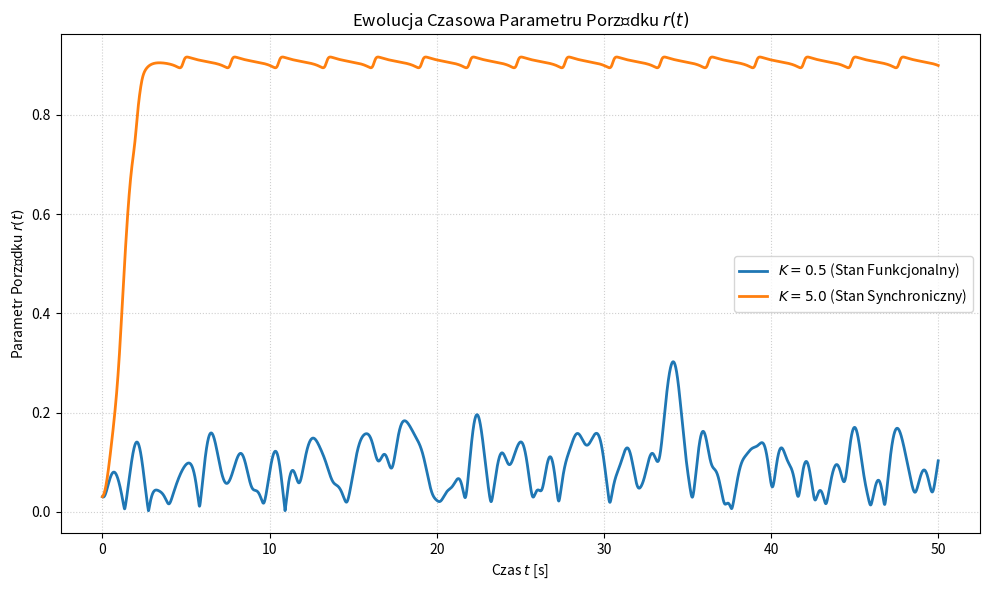
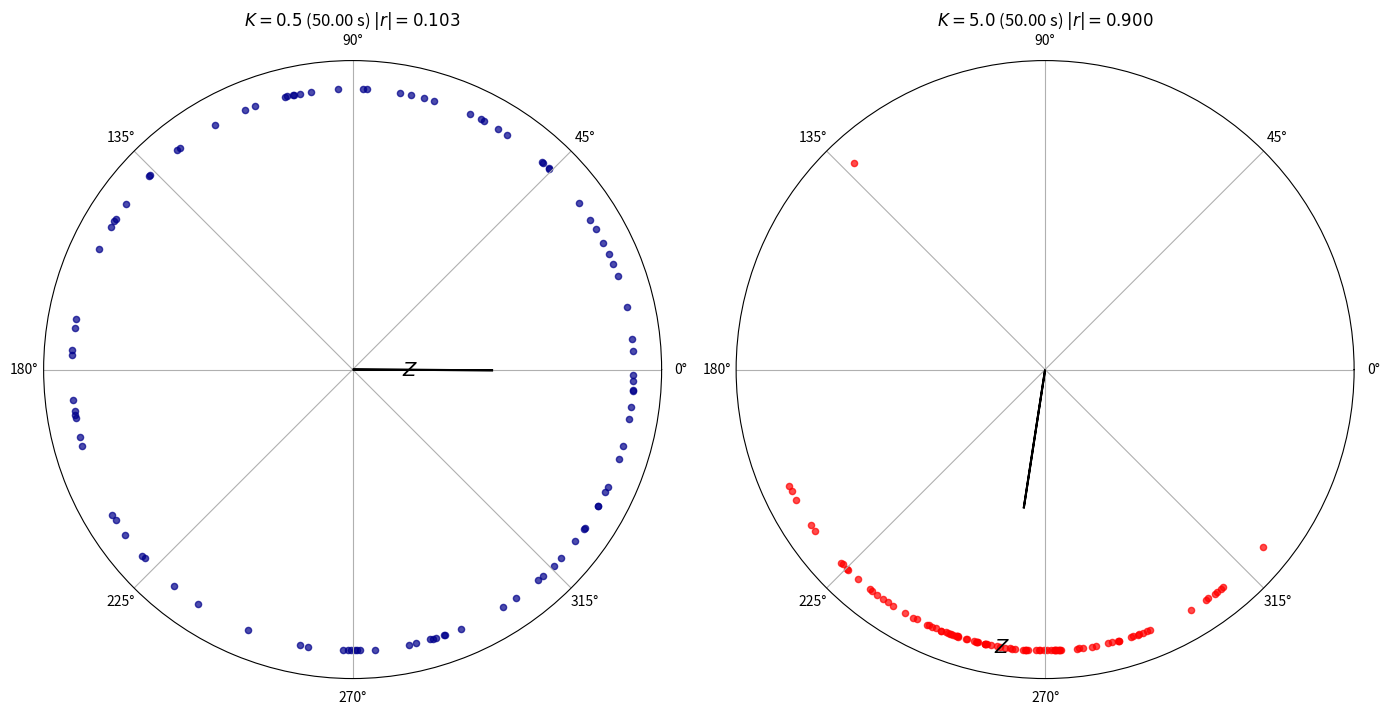
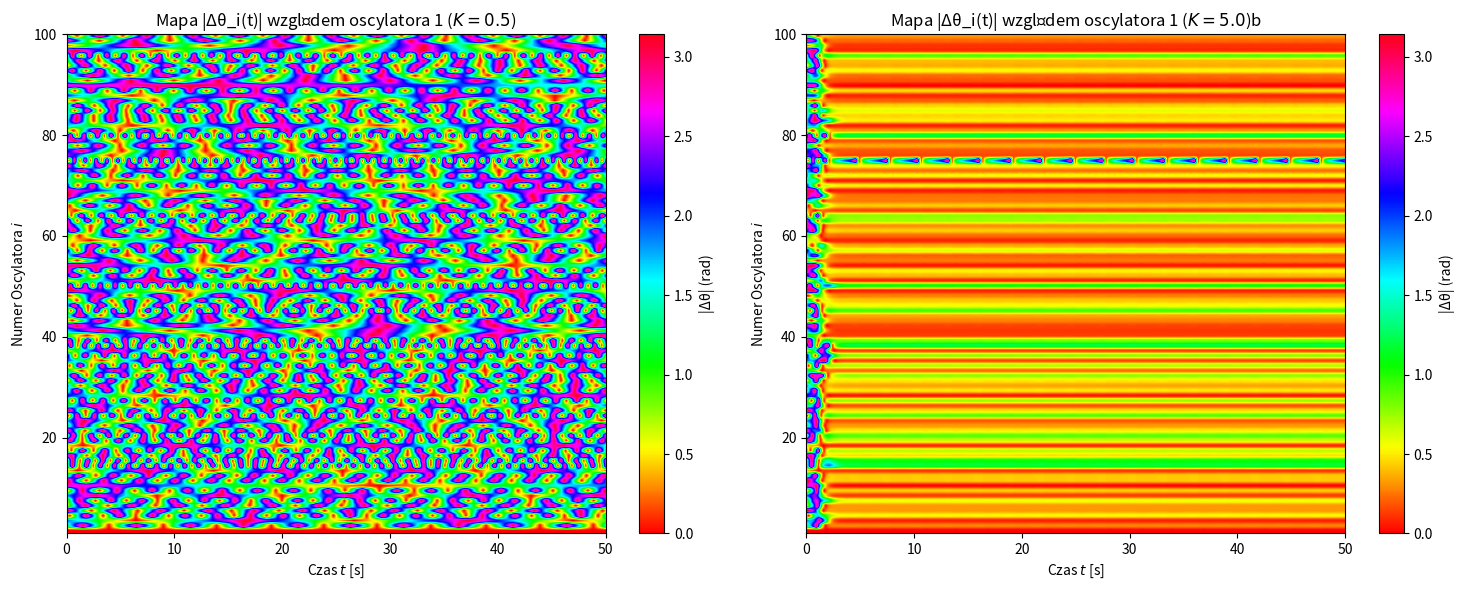

Source code (Python) for these figures, in order:
#%%
import numpy as np
import matplotlib.pyplot as plt


np.random.seed(1)
# --- STAŁE FIZYCZNE I NUMERYCZNE ---
CONST = {
    "N": 100,
    "DT": 0.005,
    "NT": 10000,
    "T_MAX": 50.0,
    "MU_OMEGA": 40.0,
    "SIGMA_OMEGA": 2.0,
    "K_FUNC": 0.5,
    "K_SYNC": 5.0,
    "T_PLOT": 50.0
}

# --- GENEROWANIE WARUNKÓW POCZĄTKOWYCH I CZĘSTOŚCI ---
def initial_setup(N, MU_OMEGA, SIGMA_OMEGA, seed=42):
    np.random.seed(seed)
    omega_i = np.random.normal(MU_OMEGA, SIGMA_OMEGA, N)
    theta_0 = 2 * np.pi * np.random.rand(N)
    return theta_0, omega_i

# --- FUNKCJA DYNAMIKI (PRAWA STRONA RRZ) ---
def dynamics_function(t, theta, K, omega_i):
    # Z = (1/N) * sum_j e^{i theta_j}
    Z = np.mean(np.exp(1j * theta))
    # dtheta_i/dt = omega_i + K * Im( e^{-i theta_i} * Z )
    coupling = K * np.imag(np.exp(-1j * theta) * Z)
    dtheta_dt = omega_i + coupling
    return dtheta_dt


def rhs_function(t, theta, K, omega_i):
    N = len(theta)


    theta_diff = theta[None, :] - theta[:, None]

    coupling_term = (K / N) * np.sum(np.sin(theta_diff), axis=1)

    return omega_i + coupling_term



# --- SYMULACJA (RK4), zwraca cały przebieg jeśli need_full=True ---
def simulate(K, theta_0, omega_i, CONST, need_full=False):
    N = CONST["N"]
    DT = CONST["DT"]
    NT = CONST["NT"]
    T_PLOT = CONST["T_PLOT"]
    T_MAX = CONST["T_MAX"]

    Times = np.linspace(0, T_MAX, NT + 1)
    Order_Parameter_R = np.zeros(NT + 1)
    Theta_Matrix = np.zeros((NT + 1, N)) if need_full else None

    theta = theta_0.copy()

    Z_0 = np.mean(np.exp(1j * theta))
    Order_Parameter_R[0] = np.abs(Z_0)
    if need_full:
        Theta_Matrix[0, :] = theta.copy()

    index_T_PLOT = int(round(T_PLOT / DT))
    if index_T_PLOT > NT:
        raise ValueError("T_PLOT is larger than simulation time. Adjust T_PLOT or NT/DT.")

    for n in range(NT):
        t = Times[n]
        func = lambda tt, th: rhs_function(tt, th, K, omega_i)

        k1 = func(t, theta)
        k2 = func(t + 0.5 * DT, theta + 0.5 * DT * k1)
        k3 = func(t + 0.5 * DT, theta + 0.5 * DT * k2)
        k4 = func(t + DT, theta + DT * k3)

        theta = theta + (DT / 6.0) * (k1 + 2 * k2 + 2 * k3 + k4)
        theta = np.mod(theta, 2 * np.pi)

        Z_n = np.mean(np.exp(1j * theta))
        Order_Parameter_R[n + 1] = np.abs(Z_n)
        if need_full:
            Theta_Matrix[n + 1, :] = theta.copy()

    final_theta = None
    if need_full:
        final_theta = Theta_Matrix[index_T_PLOT, :]
    else:
        final_theta = None

    return Times, Order_Parameter_R, final_theta, Theta_Matrix

# --- PRZEBIEG GŁÓWNY ---
theta_0, omega_i = initial_setup(CONST["N"], CONST["MU_OMEGA"], CONST["SIGMA_OMEGA"], seed=42)

# Uruchamiamy symulację i przechowujemy pełne przebiegi (tańsze: uruchomić tylko raz z dwoma K jeśli potrzeba)
Times_func, R_func, _, Theta_Matrix_func = simulate(CONST["K_FUNC"], theta_0, omega_i, CONST, need_full=True)
Times_sync, R_sync, _, Theta_Matrix_sync = simulate(CONST["K_SYNC"], theta_0, omega_i, CONST, need_full=True)

# Fazy w czasie T_PLOT
index_T_PLOT = int(round(CONST["T_PLOT"] / CONST["DT"]))
Theta_func = Theta_Matrix_func[index_T_PLOT, :]
Theta_sync = Theta_Matrix_sync[index_T_PLOT, :]

print("Symulacje zakończone. Generowanie wykresów.")

# --- WIZUALIZACJA WYNIKÓW ---

# 1. Ewolucja parametru porządku r(t)
plt.figure(figsize=(10, 6))
plt.plot(Times_func, R_func, label=f'$K={CONST["K_FUNC"]}$ (Stan Funkcjonalny)', linewidth=2)
plt.plot(Times_sync, R_sync, label=f'$K={CONST["K_SYNC"]}$ (Stan Synchroniczny)', linewidth=2)
plt.title('Ewolucja Czasowa Parametru Porządku $r(t)$')
plt.xlabel('Czas $t$ [s]')
plt.ylabel('Parametr Porządku $r(t)$')
plt.legend()
plt.grid(True, linestyle=':', alpha=0.6)
plt.tight_layout()
plt.show()

# 2. Wykresy faz radialne (polarne) dla faz theta_i(t=T_PLOT)
# K_FUNC
Z_func = np.mean(np.exp(1j * Theta_func))
R_func_final = np.abs(Z_func)
Psi_func = np.angle(Z_func)

# K_SYNC
Z_sync = np.mean(np.exp(1j * Theta_sync))
R_sync_final = np.abs(Z_sync)
Psi_sync = np.angle(Z_sync)

fig, axes = plt.subplots(1, 2, figsize=(14, 7), subplot_kw={'projection': 'polar'})
T_PLOT_label = CONST["T_PLOT"]

# --- WYKRES DLA K = 0.5 (STAN FUNKCJONALNY) ---
axes[0].scatter(Theta_func, np.ones(CONST["N"]), s=20, alpha=0.7, color='darkblue')
axes[0].set_title(f'$K={CONST["K_FUNC"]}$ ({T_PLOT_label:.2f} s) $|r| = {R_func_final:.3f}$')
axes[0].set_yticks([])
axes[0].set_rlim(0, 1.1) # Ustawia limit promienia

# Dodanie wektora Z (parametr porządku)
axes[0].arrow(
    Psi_func, 0, R_func_final, 0,
    fc='k', ec='k', linewidth=1.5, zorder=10,
    head_width=1,
    head_length=R_func_final,
    length_includes_head=True
)
axes[0].text(Psi_func, R_func_final + 0.1, '$Z$', fontsize=14, ha='center', va='center')


# --- WYKRES DLA K = 5.0 (STAN SYNCHRONICZNY) ---
axes[1].scatter(Theta_sync, np.ones(CONST["N"]), s=20, color='r', alpha=0.7)
axes[1].set_title(f'$K={CONST["K_SYNC"]}$ ({T_PLOT_label:.2f} s) $|r| = {R_sync_final:.3f}$')
axes[1].set_yticks([])
axes[1].set_rlim(0, 1.1)

axes[1].arrow(
    Psi_sync, 0, R_sync_final, 0,
    fc='k', ec='k', linewidth=1.5, zorder=10,
    head_width=1,
    head_length=R_sync_final,
    length_includes_head=True,
)
axes[1].text(Psi_sync, R_sync_final + 0.1, '$Z$', fontsize=14, ha='center', va='center')


plt.tight_layout()
plt.show()


# 3. Mapy różnic faz względem oscylatora referencyjnego ref_index
ref_index = 0  # referencyjny oscylator

def phase_diff_matrix(Theta_Matrix, ref_index):
    ref = Theta_Matrix[:, ref_index][:, None]   # (time,1)
    diff = Theta_Matrix - ref

    diff_wrapped = (diff + np.pi) % (2 * np.pi) - np.pi
    return np.abs(diff_wrapped)

Map_func = phase_diff_matrix(Theta_Matrix_func, ref_index)
Map_sync = phase_diff_matrix(Theta_Matrix_sync, ref_index)

fig, axes = plt.subplots(1, 2, figsize=(15, 6))

im1 = axes[0].imshow(
    Map_func.T,
    aspect='auto',
    origin='lower',
    extent=[0, CONST["T_MAX"], 1, CONST["N"]],
    cmap='hsv',
    vmin=0.0,
    vmax=np.pi
)
axes[0].set_title(f'Mapa |Δθ_i(t)| względem oscylatora {ref_index+1} ($K={CONST["K_FUNC"]}$)')
axes[0].set_xlabel('Czas $t$ [s]')
axes[0].set_ylabel('Numer Oscylatora $i$')
fig.colorbar(im1, ax=axes[0], label='|Δθ| (rad)')

im2 = axes[1].imshow(
    Map_sync.T,
    aspect='auto',
    origin='lower',
    extent=[0, CONST["T_MAX"], 1, CONST["N"]],
    cmap='hsv',
    vmin=0.0,
    vmax=np.pi
)
axes[1].set_title(f'Mapa |Δθ_i(t)| względem oscylatora {ref_index+1} ($K={CONST["K_SYNC"]}$)b')
axes[1].set_xlabel('Czas $t$ [s]')
axes[1].set_ylabel('Numer Oscylatora $i$')
fig.colorbar(im2, ax=axes[1], label='|Δθ| (rad)')

plt.tight_layout()
plt.show()

#%%
